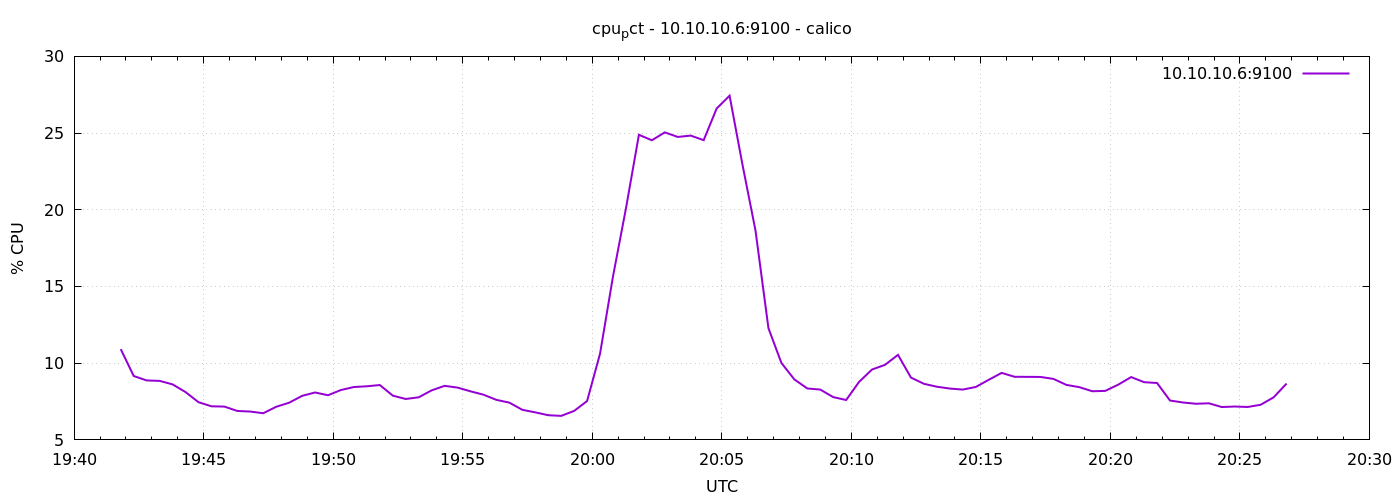

Source data for this figure (header and first rows):
1776886908	10.914285714291827
1776886938	9.166
1776886968	8.876
1776886998	8.848
1776887028	8.619
1776887058	8.119
1776887088	7.459
1776887118	7.191
1776887148	7.171
1776887178	6.887
1776887208	6.848
1776887238	6.738
1776887268	7.159
1776887298	7.424
1776887328	7.871
1776887358	8.09
1776887388	7.912
1776887418	8.253
1776887448	8.447
1776887478	8.495
1776887508	8.576
1776887538	7.886
1776887568	7.668
1776887598	7.776
1776887628	8.229
1776887658	8.524
1776887688	8.41
1776887718	8.167
1776887748	7.948
1776887778	7.61
1776887808	7.429
1776887838	6.962
1776887868	6.795
1776887898	6.61
1776887928	6.567
1776887958	6.888
1776887988	7.535
1776888018	10.62
1776888048	15.66
1776888078	20.09
1776888108	24.89
1776888138	24.53
1776888168	25.05
1776888198	24.75
1776888228	24.84
1776888258	24.54
1776888288	26.6
1776888318	27.44
1776888348	22.92
1776888378	18.65
1776888408	12.28
1776888438	10.02
1776888468	8.943
1776888498	8.352
1776888528	8.281
1776888558	7.79
1776888588	7.6
1776888618	8.785
1776888648	9.59
1776888678	9.893
1776888708	10.55
... 30 more rows
